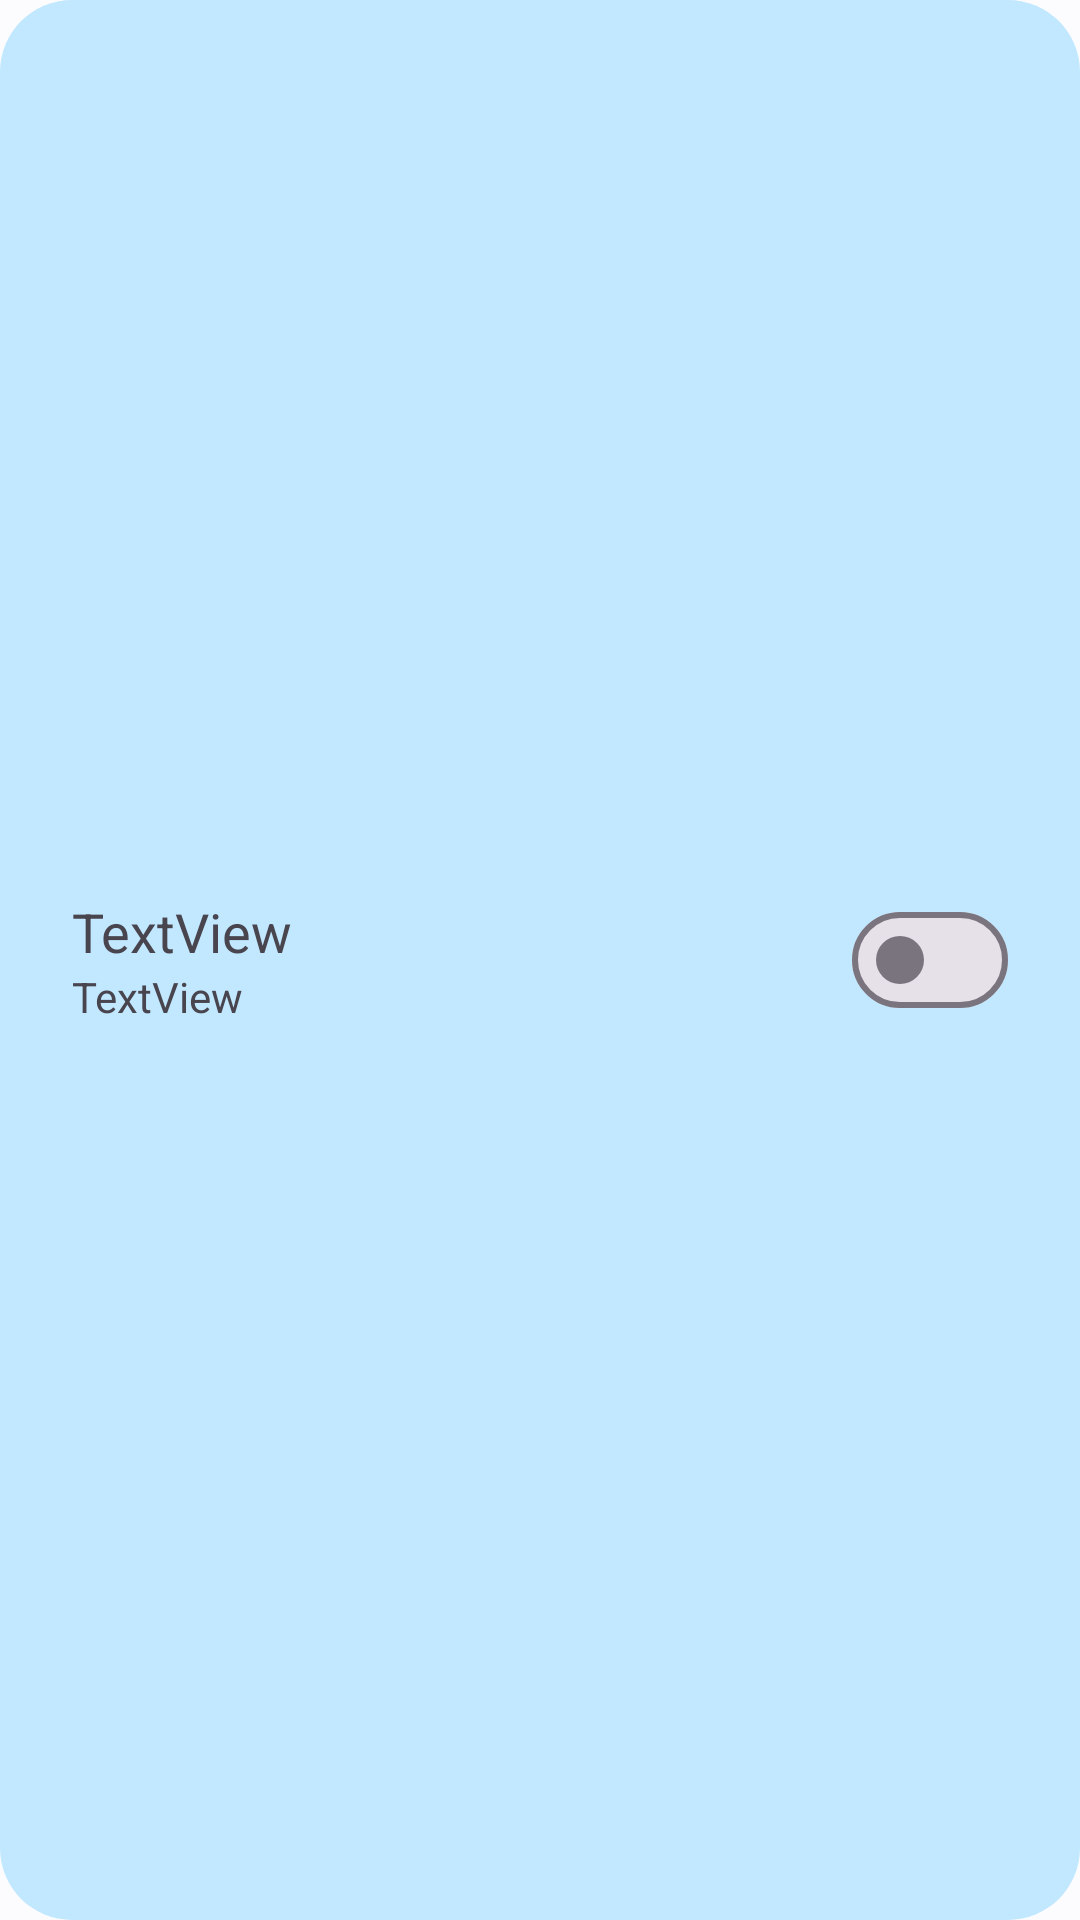

Write the Android layout XML for this screen, with the resource values it uses.
<!-- AndroidManifest.xml: application theme Theme.RGBController -->
<!-- res/layout/switch_material.xml -->
<?xml version="1.0" encoding="utf-8"?>

<androidx.constraintlayout.widget.ConstraintLayout xmlns:android="http://schemas.android.com/apk/res/android"
    xmlns:app="http://schemas.android.com/apk/res-auto"
    xmlns:tools="http://schemas.android.com/tools"
    android:id="@+id/fragment_mtrl_switch_clickable"
    android:layout_width="match_parent"
    android:layout_height="72dp"
    android:background="@drawable/list_item_background"
    android:clickable="true">

    <com.google.android.material.materialswitch.MaterialSwitch
        android:id="@+id/fragment_mtrl_switch"
        android:layout_width="wrap_content"
        android:layout_height="0dp"
        android:layout_marginEnd="24dp"
        android:clickable="true"
        app:layout_constraintBottom_toBottomOf="parent"
        app:layout_constraintEnd_toEndOf="parent"
        app:layout_constraintTop_toTopOf="parent" />

    <LinearLayout
        android:layout_width="0dp"
        android:layout_height="wrap_content"
        android:layout_marginStart="24dp"
        android:layout_marginEnd="24dp"
        android:orientation="vertical"
        app:layout_constraintBottom_toBottomOf="parent"
        app:layout_constraintEnd_toStartOf="@+id/fragment_mtrl_switch"
        app:layout_constraintStart_toStartOf="parent"
        app:layout_constraintTop_toTopOf="parent">

        <TextView
            android:id="@+id/fragment_mtrl_switch_title"
            android:layout_width="match_parent"
            android:layout_height="wrap_content"
            android:text="TextView"
            android:textSize="18sp" />

        <TextView
            android:id="@+id/fragment_mtrl_switch_description"
            android:layout_width="match_parent"
            android:layout_height="wrap_content"
            android:text="TextView" />
    </LinearLayout>

</androidx.constraintlayout.widget.ConstraintLayout>
<!-- resources referenced by this layout -->
<resources>
  <!-- drawable list_item_background (drawable) -->
  <?xml version="1.0" encoding="utf-8"?>
  
  <ripple xmlns:android="http://schemas.android.com/apk/res/android"
      android:color="@color/accent_200">
  
      <item>
          <shape>
              <corners android:radius="24dp" />
              <solid android:color="@color/icon_background" />
          </shape>
      </item>
  </ripple>
  <style name="Theme.RGBController" parent="Theme.AppCompat.Light.NoActionBar">
          <item name="colorPrimary">@color/accent_500</item>
          <item name="colorOnPrimary">@color/white</item>
          <item name="colorSecondary">@color/accent_100</item>
          <item name="colorOnSecondary">@color/black</item>
          <item name="colorAccent">@color/accent_900</item>
          <item name="android:statusBarColor">@color/window_background</item>
          <item name="android:windowLightStatusBar">true</item>
          <item name="android:navigationBarColor">@color/window_background</item>
          <item name="android:windowBackground">@color/window_background</item>
      </style>
  <color name="accent_200">#bab8ff</color>
  <color name="icon_background">@color/accent_100</color>
  <color name="accent_500">#7462ab</color>
  <color name="white">#FFFFFFFF</color>
  <color name="accent_100">#e0dbff</color>
  <color name="black">#FF000000</color>
  <color name="accent_900">#453374</color>
  <color name="window_background">#fcfbff</color>
</resources>
